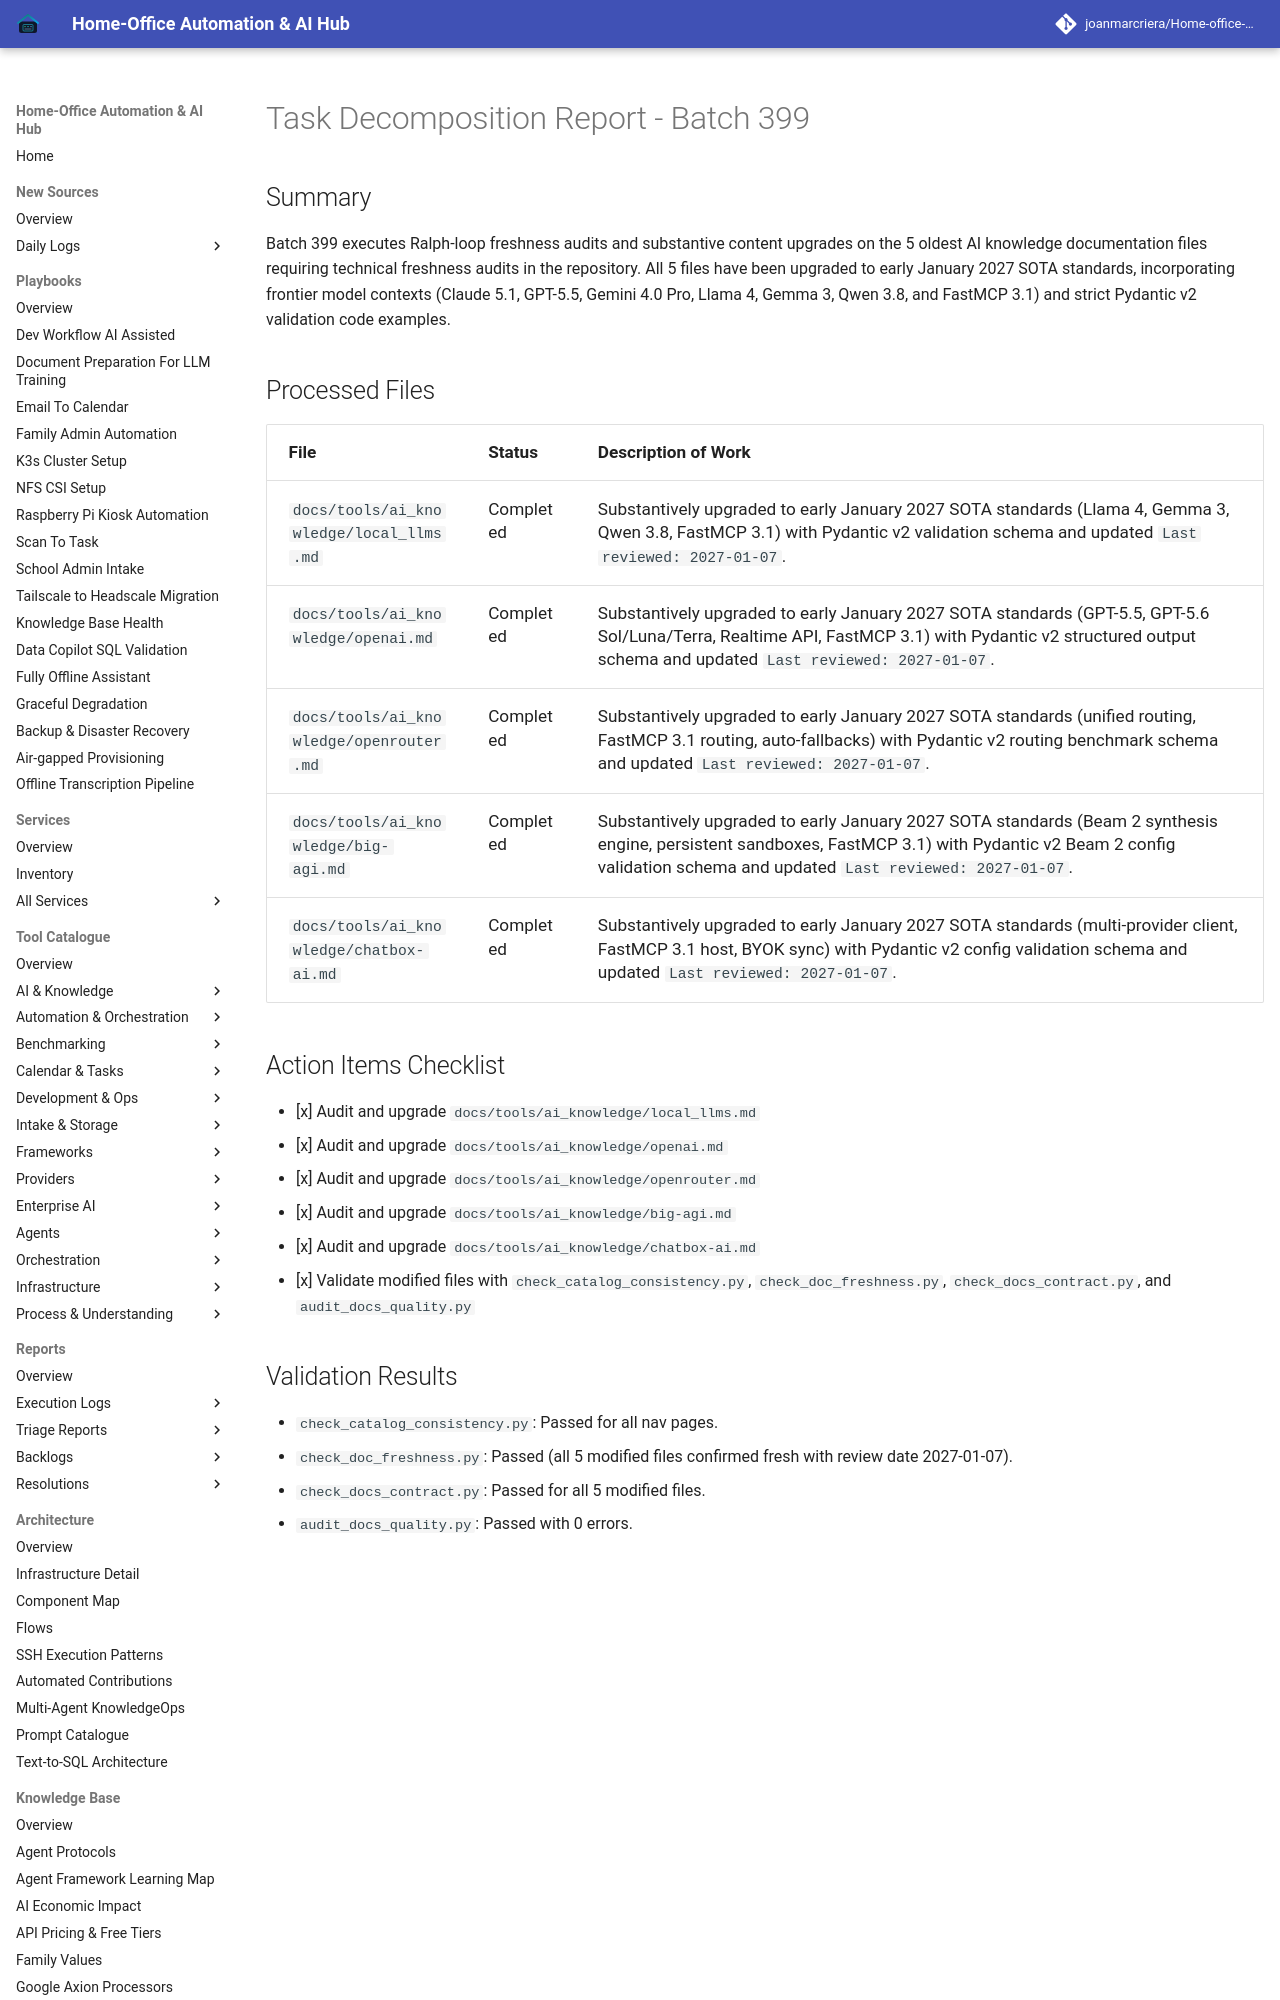

repository: joanmarcriera/Home-office-automations · page: reports/task-decomposition-batch-399/index.html · generator: mkdocs

# Task Decomposition Report - Batch 399

## Summary
Batch 399 executes Ralph-loop freshness audits and substantive content upgrades on the 5 oldest AI knowledge documentation files requiring technical freshness audits in the repository. All 5 files have been upgraded to early January 2027 SOTA standards, incorporating frontier model contexts (Claude 5.1, GPT-5.5, Gemini 4.0 Pro, Llama 4, Gemma 3, Qwen 3.8, and FastMCP 3.1) and strict Pydantic v2 validation code examples.
